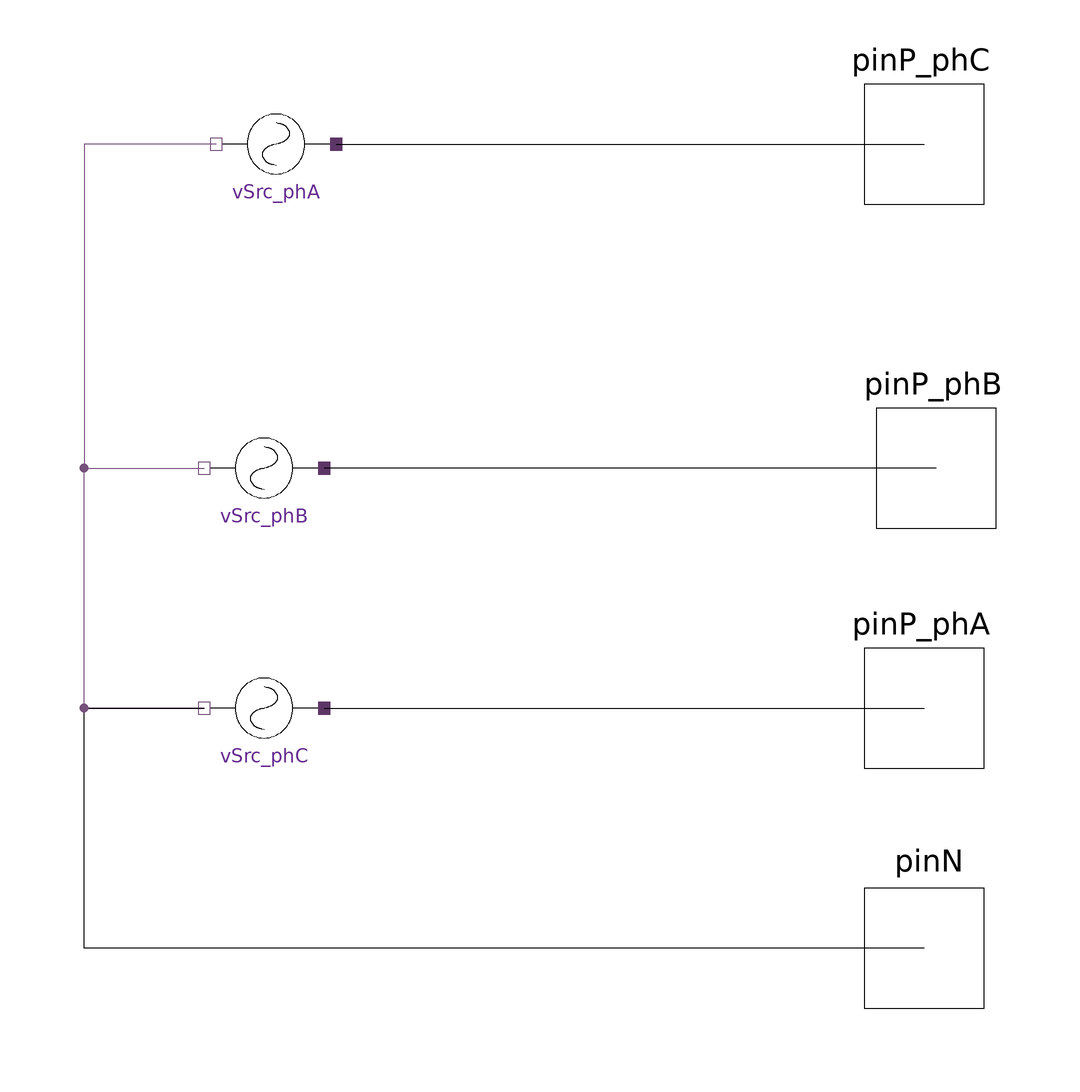

The component connection diagram of the Modelica model below, drawn from its own Placement and Line annotations.

model VoltageSrc_ReadFile "Three-phase voltage source. Input data from file."
  outer SystemDef systemDef;
  HPF.SinglePhase.Interface.HPin_P pinP_phA(h = systemDef.numHrm)  annotation (
    Placement(visible = true, transformation(origin = {100, -40}, extent = {{-10, -10}, {10, 10}}, rotation = 0), iconTransformation(origin = {102, 0}, extent = {{-10, -10}, {10, 10}}, rotation = 0)));
  HPF.SinglePhase.Interface.HPin_P pinP_phB(h = systemDef.numHrm)  annotation (
    Placement(visible = true, transformation(origin = {102, 0}, extent = {{-10, -10}, {10, 10}}, rotation = 0), iconTransformation(origin = {100, 80}, extent = {{-10, -10}, {10, 10}}, rotation = 0)));
  HPF.SinglePhase.Interface.HPin_P pinP_phC(h = systemDef.numHrm)  annotation (
    Placement(visible = true, transformation(origin = {100, 54}, extent = {{-10, -10}, {10, 10}}, rotation = 0), iconTransformation(origin = {100, -80}, extent = {{-10, -10}, {10, 10}}, rotation = 0)));
  HPF.SinglePhase.Interface.HPin_N pinN(h = systemDef.numHrm)  annotation (
    Placement(visible = true, transformation(origin = {100, -80}, extent = {{-10, -10}, {10, 10}}, rotation = 0), iconTransformation(origin = {34, -102}, extent = {{-10, -10}, {10, 10}}, rotation = 0)));
  HPF.SinglePhase.Sources.VoltageSource vSrc_phA(vMag = {i for i in mag_phA[1:systemDef.numHrm, 1]}, vArg = {i for i in arg_phA[1:systemDef.numHrm, 1]})  annotation (
     Placement(visible = true, transformation(origin = {-8, 54}, extent = {{-10, -10}, {10, 10}}, rotation = 180)));
  HPF.SinglePhase.Sources.VoltageSource vSrc_phC(vMag = {i for i in mag_phB[1:systemDef.numHrm, 1]}, vArg = {i for i in arg_phB[1:systemDef.numHrm, 1]}) annotation (
    Placement(visible = true, transformation(origin = {-10, -40}, extent = {{-10, -10}, {10, 10}}, rotation = 180)));
  HPF.SinglePhase.Sources.VoltageSource vSrc_phB(vMag = {i for i in mag_phC[1:systemDef.numHrm, 1]}, vArg = {i for i in arg_phC[1:systemDef.numHrm, 1]}) annotation (
    Placement(visible = true, transformation(origin = {-10, 0}, extent = {{-10, -10}, {10, 10}}, rotation = 180)));

  parameter String fileName "File name with path (Input data files are located in 'InputData'.)";
  // protected
  final parameter String resourceRetValue = Modelica.Utilities.Files.loadResource("modelica://" + fileName);
  // assuming magnitude and angle vectors have same dimension
  final parameter Integer matDim[2] = Modelica.Utilities.Streams.readMatrixSize(resourceRetValue, "mag_phA");
  /*
    Total six parameter vectors. Magnitude and angle (arg) for each of the three phases.
  */
  final parameter Real mag_phA[:, :] = Modelica.Utilities.Streams.readRealMatrix(resourceRetValue, "mag_phA", matDim[1], 1);
  final parameter Real arg_phA[:, :] = Modelica.Utilities.Streams.readRealMatrix(resourceRetValue, "arg_phA", matDim[1], 1);
  final parameter Real mag_phB[:, :] = Modelica.Utilities.Streams.readRealMatrix(resourceRetValue, "mag_phB", matDim[1], 1);
  final parameter Real arg_phB[:, :] = Modelica.Utilities.Streams.readRealMatrix(resourceRetValue, "arg_phB", matDim[1], 1);
  final parameter Real mag_phC[:, :] = Modelica.Utilities.Streams.readRealMatrix(resourceRetValue, "mag_phC", matDim[1], 1);
  final parameter Real arg_phC[:, :] = Modelica.Utilities.Streams.readRealMatrix(resourceRetValue, "arg_phC", matDim[1], 1);

equation
  connect(vSrc_phA.pin_n, vSrc_phB.pin_n) annotation (
    Line(points = {{-18, 54}, {-40, 54}, {-40, 0}, {-20, 0}}, color = {117, 80, 123}));
  connect(vSrc_phC.pin_n, vSrc_phB.pin_n) annotation (
    Line(points = {{-20, -40}, {-40, -40}, {-40, 0}, {-20, 0}, {-20, 0}}, color = {117, 80, 123}));
  connect(pinP_phB, vSrc_phB.pin_p) annotation (
    Line(points = {{102, 0}, {0, 0}}));
  connect(vSrc_phA.pin_p, pinP_phC) annotation (
    Line(points = {{2, 54}, {100, 54}}));
  connect(vSrc_phC.pin_p, pinP_phA) annotation (
    Line(points = {{0, -40}, {100, -40}}));
  connect(pinN, vSrc_phC.pin_n) annotation (
    Line(points = {{100, -80}, {-40, -80}, {-40, -40}, {-20, -40}}));

annotation (
    Icon(graphics={  Rectangle(extent = {{-40, 100}, {100, -100}}), Ellipse(origin = {15, 7}, extent = {{-45, 53}, {75, -67}}, endAngle = 360), Text(origin = {-163, -15}, extent = {{-11, 3}, {115, -37}}, textString = ".mat"), Polygon(origin = {-41, 0},
            fillPattern =                                                                                                                                                                                                        FillPattern.Solid, points = {{-9, 10}, {-9, -10}, {9, 0}, {-9, 10}}), Rectangle(origin = {-54, 0},
            fillPattern =                                                                                                                                                                                                        FillPattern.Solid, extent = {{-8, 2}, {14, -2}}), Line(origin = {-106.63, -0.482898}, points = {{-49.9999, 60}, {-49.9999, -60}, {50.0001, -60}, {50.0001, 40}, {30.0001, 60}, {-49.9999, 60}}), Line(origin = {-105.118, 39.2524}, points = {{-33, 0}, {33, 0}}), Line(origin = {-105.211, 24.5816}, points = {{-33, 0}, {33, 0}}), Line(origin = {-104.93, 10.6584}, points = {{-33, 0}, {33, 0}}), Line(origin = {29.337, 0.860912}, points = {{-40.0807, -1.02713}, {-38.0807, 8.97287}, {-32.0807, 20.9729}, {-26.0807, 28.9729}, {-18.0807, 32.9729}, {-8.08074, 24.9729}, {-4.08074, 12.9729}, {-0.0807397, -1.02713}, {3.91926, -13.0271}, {5.91926, -19.0271}, {11.9193, -29.0271}, {21.9193, -35.0271}, {31.9193, -25.0271}, {35.9193, -17.0271}, {37.9193, -7.02713}, {39.9193, -1.02713}, {39.9193, -1.02713}}, smooth = Smooth.Bezier), Text(origin = {105, -93}, extent = {{-11, 3}, {35, -37}}, textString = "C"), Text(origin = {109, -15}, extent = {{-11, 3}, {35, -37}}, textString = "B"), Text(origin = {105, 69}, extent = {{-11, 3}, {35, -37}}, textString = "A"), Text(origin = {-56, 40}, lineColor = {92, 53, 102}, extent = {{-150, 60}, {254, 100}}, textString = "%name")}, coordinateSystem(initialScale = 0.1)),
    Documentation(info = "<html><head></head><body>Input data should be a mat file. File path should be a unix style path, exmaple, for a file named 'dataFile.mat'.<div><br></div><div>path = \"/HPF/InputData/dataFile.mat\"</div><div><br></div><div>The files must reside in the HPF library. All the paths are relative to the library.</div><div><br></div><div>For more information regarding structure of the matfile, please refer to the documentation.&nbsp;</div></body></html>"));
end VoltageSrc_ReadFile;